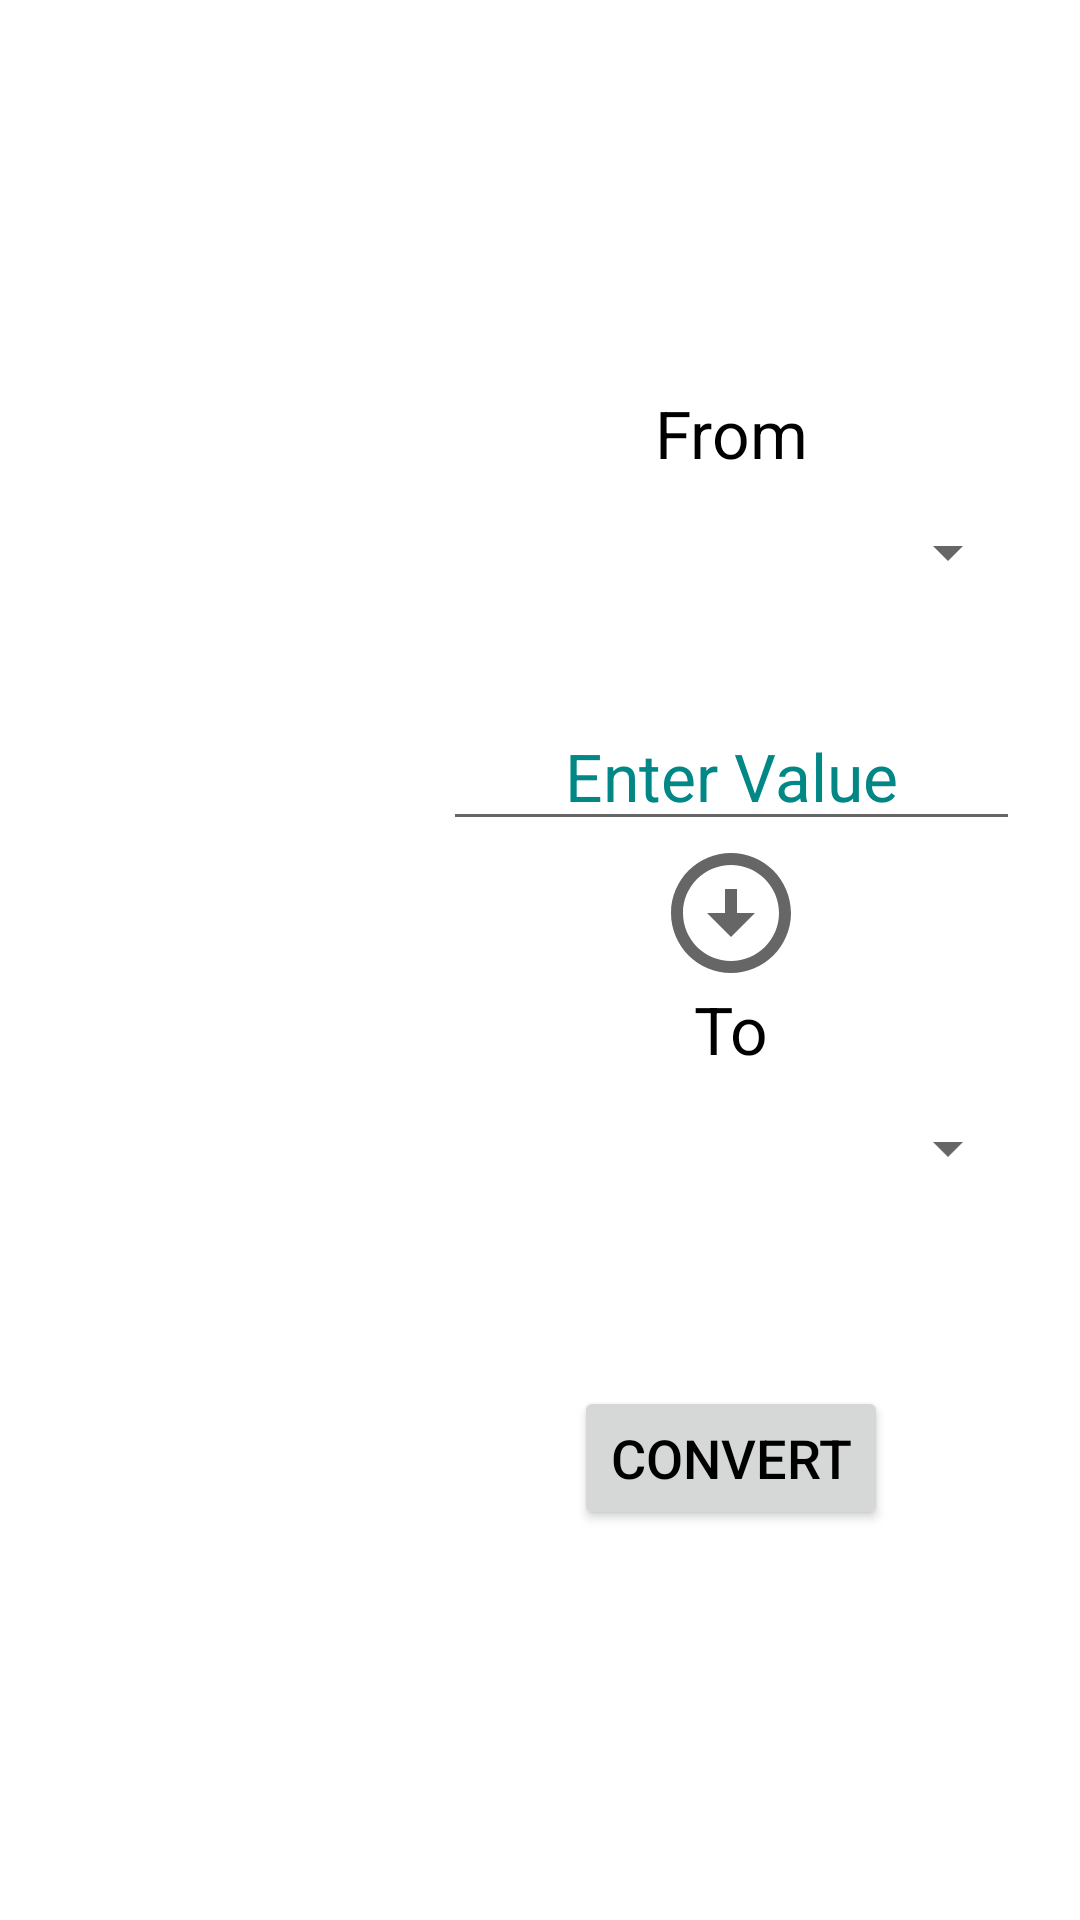

Layout XML and referenced resources for this Android screen:
<!-- AndroidManifest.xml: application theme Theme.Calculator -->
<!-- res/layout/activity_convertor.xml -->
<?xml version="1.0" encoding="utf-8"?>
<LinearLayout xmlns:android="http://schemas.android.com/apk/res/android"
    android:layout_width="match_parent"
    android:layout_height="match_parent"
    xmlns:tools="http://schemas.android.com/tools"
    android:orientation="horizontal"
    android:weightSum="2">

    <androidx.recyclerview.widget.RecyclerView
        android:layout_width="0dp"
        android:layout_height="match_parent"
        android:layout_weight="1"
        tools:listitem="@android:layout/simple_list_item_1"
        android:id="@+id/categoryRecyclerView"
        android:clipToPadding="false"/>


    <LinearLayout
        android:layout_width="wrap_content"
        android:layout_height="match_parent"
        android:layout_weight="1"
        android:orientation="vertical"
        android:gravity="center_horizontal|center_vertical">

        <TextView
            android:layout_width="wrap_content"
            android:layout_height="wrap_content"
            android:textSize="22sp"
            android:id="@+id/fromId"
            android:text="From" />

        <androidx.appcompat.widget.AppCompatSpinner
            android:layout_width="match_parent"
            android:layout_height="50dp"
            android:layout_marginStart="20dp"
            android:layout_marginEnd="20dp"
            android:layout_marginBottom="25dp"
            android:id="@+id/fromConvertSpinner"
             />


        <EditText
            android:layout_width="match_parent"
            android:layout_height="wrap_content"
            android:layout_marginStart="20dp"
            android:layout_marginEnd="20dp"
            android:textSize="22sp"
            android:hint="Enter Value"
            android:textColorHint="@color/teal_700"
            android:gravity="center"
            android:inputType="numberDecimal"
            android:id="@+id/fromInput"
            />

        <ImageView
            android:layout_width="48dp"
            android:layout_height="48dp"
            android:id="@+id/switchConversion"
            android:background="@android:color/transparent"
            android:src="@drawable/ic_baseline_arrow_circle_down_24"
            android:contentDescription="Convert To"/>


        <TextView
            android:layout_width="wrap_content"
            android:layout_height="wrap_content"
            android:textSize="22sp"
            android:id="@+id/toId"
            android:text="To" />

        <androidx.appcompat.widget.AppCompatSpinner
            android:layout_width="match_parent"
            android:layout_height="50dp"
            android:layout_marginStart="20dp"
            android:layout_marginEnd="20dp"
            android:layout_marginBottom="25dp"
            android:id="@+id/toConvertSpinner"
            />

        <TextView
            android:layout_width="wrap_content"
            android:layout_height="wrap_content"
            android:textSize="22sp"
            android:id="@+id/toInput"
             />


        <androidx.appcompat.widget.AppCompatButton
            android:layout_width="wrap_content"
            android:layout_height="wrap_content"
            android:textSize="18sp"
            android:text="Convert"
            android:id="@+id/convertButton"/>


    </LinearLayout>

</LinearLayout>
<!-- resources referenced by this layout -->
<resources>
  <!-- drawable ic_baseline_arrow_circle_down_24 (drawable) -->
  <vector android:height="36dp" android:tint="?attr/colorControlNormal"
      android:viewportHeight="24" android:viewportWidth="24"
      android:width="36dp" xmlns:android="http://schemas.android.com/apk/res/android">
      <path android:fillColor="@android:color/white" android:pathData="M12,4c4.41,0 8,3.59 8,8s-3.59,8 -8,8s-8,-3.59 -8,-8S7.59,4 12,4M12,2C6.48,2 2,6.48 2,12c0,5.52 4.48,10 10,10c5.52,0 10,-4.48 10,-10C22,6.48 17.52,2 12,2L12,2zM13,12l0,-4h-2l0,4H8l4,4l4,-4H13z"/>
  </vector>
  <style name="Theme.Calculator" parent="Theme.MaterialComponents.DayNight.NoActionBar">
          
          <item name="colorPrimary">@color/purple_500</item>
          <item name="colorPrimaryVariant">@color/purple_700</item>
          <item name="colorOnPrimary">@color/white</item>
          
          <item name="colorSecondary">@color/teal_200</item>
          <item name="colorSecondaryVariant">@color/teal_700</item>
          <item name="colorOnSecondary">@color/black</item>
          
          <item name="android:statusBarColor">@color/black</item>
          <item name="android:textColor">@color/black</item>
          <item name="hintTextColor">@color/black</item>
      </style>
  <!-- not gathered from this repository: default colours our renderer supplied (Android Studio template values) -->
  <color name="purple_500">#FF6200EE</color>
  <color name="purple_700">#FF3700B3</color>
  <color name="teal_200">#FF03DAC5</color>
  <color name="teal_700">#FF018786</color>
  <color name="black">#FF000000</color>
  <color name="white">#FFFFFFFF</color>
</resources>
